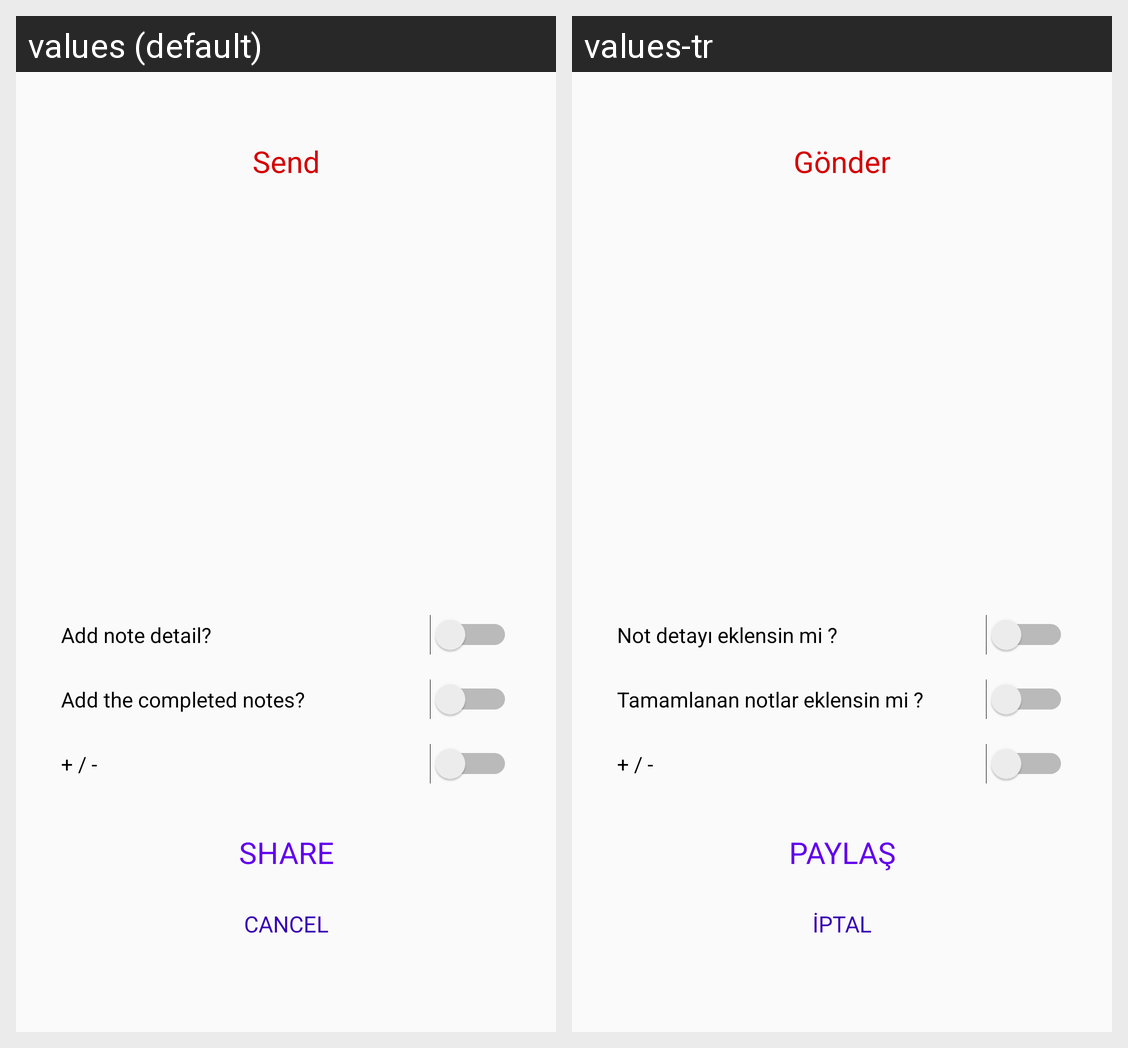

Strings drawn on this Android screen and how each of the app's shown locales translates them:
Android screen res/layout/activity_paylas_secim.xml rendered under 2 locales, left to right: values (default), values-tr. Device: Nexus 5 (rendered at 1080×1920; each locale shown at half size, 540×960, under a caption strip naming it); theme AppTheme.
Strings drawn on this screen, with the default value and each locale's value (text and hints the layout hard-codes, and strings that could not be matched under every locale, appear in the picture but are not listed):

diger_uygulamalarla_paylas
  values: Send
  values-tr: Gönder

not_detayi_eklensin_mi
  values: Add note detail?
  values-tr: Not detayı eklensin mi ?

tamamlanan_notlar_eklensin_mi
  values: Add the completed notes?
  values-tr: Tamamlanan notlar eklensin mi ?

PAYLAS
  values: SHARE
  values-tr: PAYLAŞ
